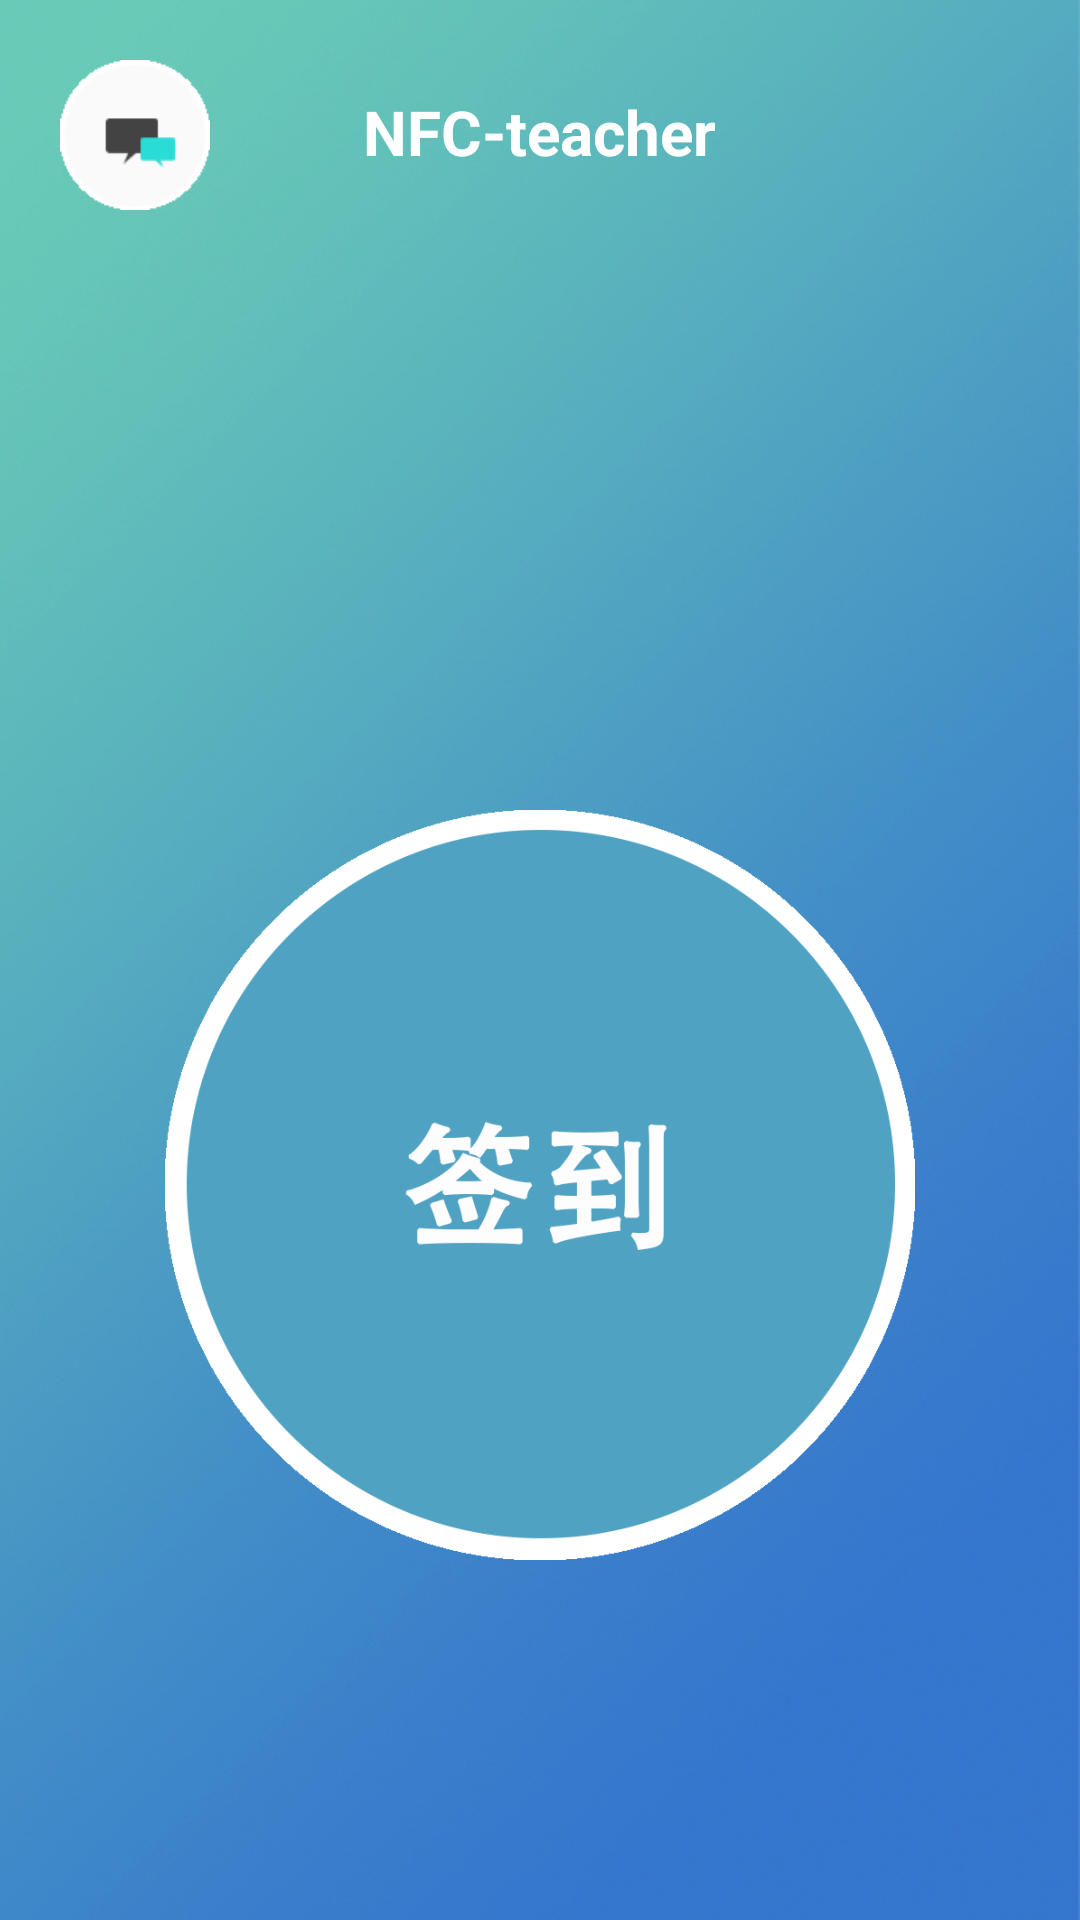

This screen was rendered from an Android layout file. Write that file and the resources it references.
<!-- AndroidManifest.xml: fallback theme Theme.MaterialComponents.DayNight.NoActionBar -->
<!-- res/layout/activity_main.xml -->
<?xml version="1.0" encoding="utf-8"?>
<RelativeLayout xmlns:android="http://schemas.android.com/apk/res/android"
    android:layout_width="match_parent"
    android:layout_height="match_parent"
    android:background="@drawable/bm">

    <TextView
        android:layout_width="wrap_content"
        android:layout_height="wrap_content"
        android:layout_alignParentTop="true"
        android:layout_centerHorizontal="true"
        android:layout_marginTop="30dp"
        android:text="NFC-teacher"
        android:textColor="@color/Color_White"
        android:textSize="10pt"
        android:textStyle="bold"
        />

    <ImageButton
        android:layout_width="50dp"
        android:layout_height="50dp"
        android:id="@+id/reflect_infor_button"
        android:layout_alignParentLeft="true"
        android:layout_alignParentTop="true"
        android:src="@drawable/wechat3"
        android:layout_marginLeft="20dp"
        android:layout_marginTop="20dp"
        android:scaleType="fitXY"
        android:background="@null"
        />

    <ImageButton
        android:layout_width="50dp"
        android:layout_height="50dp"
        android:id="@+id/folderbutton"
        android:layout_alignParentRight="true"
        android:layout_alignParentTop="true"
        android:src="@drawable/folderbutton2_low"
        android:layout_marginRight="20dp"
        android:layout_marginTop="20dp"
        android:scaleType="fitXY"
        android:background="@null"
        />

    <ImageButton
        android:layout_width="250dp"
        android:layout_height="250dp"
        android:id="@+id/attendence_button"
        android:src="@drawable/attendence_button"
        android:background="@null"
        android:layout_alignParentBottom="true"
        android:scaleType="fitXY"
        android:layout_marginBottom="120dp"
        android:layout_centerHorizontal="true"
        />
</RelativeLayout>
<!-- resources referenced by this layout -->
<resources>
  <color name="Color_White">#FFFFFF</color>
  <!-- drawable attendence_button: png bitmap (drawable, 16792 bytes) -->
  <!-- drawable bm: png bitmap (drawable, 386807 bytes) -->
  <!-- drawable wechat3: png bitmap (drawable, 1978 bytes) -->
</resources>
